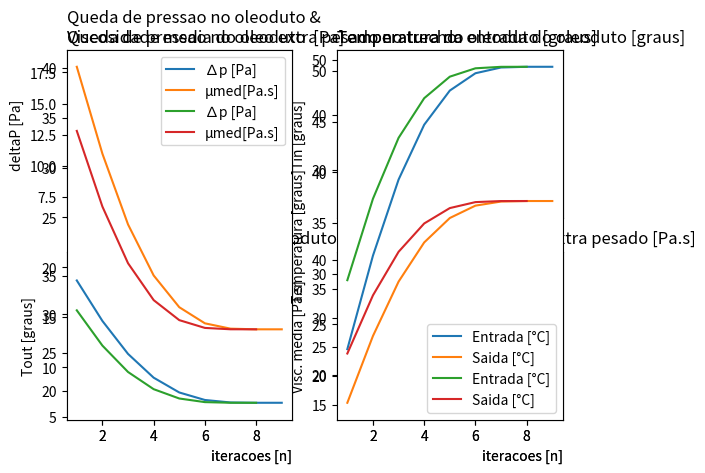

Write Python code to recreate this figure.
import matplotlib.pyplot as plt
import numpy as np

#para essa implementacao foi utilizado matrizes em formato np.ndarray

##------PARAMETROS
L       = 32000 #[m] nao usado
D       = 0.6 #[m] nao usado
As      = 60319 #[m^2]
Ad      = 0.2827 #[m^2]
dmdt    = 44 #[kg/s]
Tsource = 10 # [graus]
Tamb    = 4 # [graus]
rho     = 950 # [kg/m^3]
v       = 0.1638 # [m/s]
Cp      = 2100 # [J/kg.K]
U       = 0.510 #[W/m^2.K] nao usado
nbomba  = 0.75 # [-]
Celet   = 0.17 # [USD/kW.h]
Ccalor  = 0.05 # [USD/kW.h]
euller  = np.exp(1)
################

#PARAMETROS DO CRITERIO DE PARADA
epislon = 1e-5
maxiter = 100
#################################

def Funcao(vetorx:np.ndarray) -> np.ndarray:
    """
    Args: vetorx: um vetor coluna 4x1 (matriz com 1 coluna de indice 0 e 4 linhas, indices 0 a 3)
    
    Returns: Vetor Funcao aplicada nos pontos dados pelo vetorx. Um vetor coluna 4x1 (matriz com 1 coluna de indice 0 e 4 linhas, indices 0 a 3)
    """

    deltaP  = vetorx[0][0] #como vetorx eh um vetor coluna, O valor associado a variavel esta na linha n coluna 0
    Tin     = vetorx[1][0]
    Tout    = vetorx[2][0]
    mimed   = vetorx[3][0]

    f1      = deltaP*1e6-(32*mimed*L*v)/D**2
    f2      = dmdt*Cp*(Tin-Tout)-U*As*((Tin-Tamb)/2+(Tout-Tamb)/2)
    f3      = 6100-(((deltaP*1e3*dmdt)/(rho*nbomba)))*Celet*24-((dmdt*Cp*(Tin-Tsource))/1000)*Ccalor*24
    f4      = mimed-1100*np.exp(-0.1*(Tin+Tout)/2)

    return np.array([[f1],
                     [f2],
                     [f3],
                     [f4]]) #retorna um vetor coluna

def Jacobiano(vetorx:np.ndarray) -> np.ndarray:
    """
    Args: vetorx: um vetor coluna 4x1 (matriz com 1 coluna de indice 0 e 4 linhas, indices 0 a 3)
    
    Returns: uma matriz 4x4 representando o jacobiano da funcao aplicado nos pontos do vetorx
    """
    #-----LINHA 1
    df1ddeltaP = 1e6
    df1dTin = 0
    df1dTout = 0
    df1dmimed = -(32*L*v)/D**2
    ##########

    #-----LINHA 2
    df2ddeltaP = 0
    df2dTin = dmdt*Cp - (U*As/2)
    df2dTout = -dmdt*Cp - (U*As/2)
    df2dmimed = 0
    ##########

    #-----LINHA 3 #VER
    df3ddeltaP = (((-1e3*dmdt)/(rho*nbomba)))*Celet*24
    df3dTin = ((-dmdt*Cp)/1000)*Ccalor*24
    df3dTout = 0
    df3dmimed = 0
    ##########

    #-----LINHA 4 VER
    df4ddeltaP = 0
    df4dTin = 55*np.exp(-0.05*(vetorx[1][0]+vetorx[2][0]))
    df4dTout = 55*np.exp(-0.05*(vetorx[1][0]+vetorx[2][0]))
    df4dmimed = 1
    ##########

    return np.array([
                    [df1ddeltaP,df1dTin,df1dTout,df1dmimed], 
                    [df2ddeltaP,df2dTin,df2dTout,df2dmimed],
                    [df3ddeltaP,df3dTin,df3dTout,df3dmimed], 
                    [df4ddeltaP,df4dTin,df4dTout,df4dmimed]
                    ])

def Newton(vetorx:np.ndarray) -> np.ndarray:
    """
    Args: vetorx: um vetor coluna 4x1 representando o chute inicial;
    
    Returns: um vetor coluna 4x1.
    """

    iter            = 0

    ###-----VETORES VAZIOS PARA PLOTS
    iter_vector     = []
    deltap_vector   = []
    tin_vector      = []
    tout_vector     = []
    mimed_vector    = []
    f1_vec          = []
    f2_vec          = []
    f3_vec          = []
    f4_vec          = []
    #################################

    while True:  
        iter+=1
        """if iter == 1:
            print("(Jacobiano(vetorx))\n",Jacobiano(vetorx)) #debug
            print("Funcao(vetorx)\n",Funcao(vetorx)) #debug"""

        ########################-----METODO NEWTON-RAPHSON
        vetorx = vetorx - np.dot(np.linalg.inv(Jacobiano(vetorx)),Funcao(vetorx))
        #print("vetorxT\n",vetorx) #debug
        ##############################

        ####################-----VETORES PARA PLOTS
        iter_vector.append(iter)

        deltap_vector.append(vetorx[0][0])
        tin_vector.append(vetorx[1][0])
        tout_vector.append(vetorx[2][0])
        mimed_vector.append(vetorx[3][0])
        
        fxn = Funcao((vetorx))
        #print("Funcao(vetorx):\n",fxn)
        f1_vec.append(fxn[0][0])
        f2_vec.append(fxn[1][0])
        f3_vec.append(fxn[2][0])
        f4_vec.append(fxn[3][0])
        #########################################

        ###############-----CRITERIO DE PARADA
        absfnx = (fxn[0]**2+fxn[1]**2+fxn[2]**2+fxn[3]**2)**(1/2) #calcula o modulo do vetor Funcao(vetorx)
        if (absfnx<epislon)or(iter>=maxiter): break #criterio de parada
        ###############################

    ###################-----PLOTS 
    plt.subplot(2,2,1) 
    plt.plot(iter_vector,deltap_vector)
    plt.title("Queda de pressao no oleoduto  [Pa]",loc = 'left')
    plt.xlabel('iteracoes [n]',loc='right')
    plt.ylabel('deltaP [Pa]')
    plt.subplot(2,2,2) 
    plt.plot(iter_vector,tin_vector)
    plt.title("Temperatura na entrada do oleoduto [graus]",loc = 'left')
    plt.xlabel('iteracoes [n]',loc='right')
    plt.ylabel('Tin [graus]')
    plt.subplot(2,2,3) 
    plt.plot(iter_vector,tout_vector)
    plt.title("Temperatura na saida do oleoduto [graus]",loc = 'left')
    plt.xlabel('iteracoes [n]',loc='right')
    plt.ylabel('Tout [graus]')
    plt.subplot(2,2,4) 
    plt.plot(iter_vector,mimed_vector)
    plt.title("Viscosidade media do oleo extra pesado [Pa.s]",loc = 'left')
    plt.xlabel('iteracoes [n]',loc='right')
    plt.ylabel('Visc. media [Pa.s]')
    #plt.show()
    #############################3

    ###################-----PLOTS 
    plt.subplot(1,2,1) 
    plt.plot(iter_vector,deltap_vector,label = '∆p [Pa]')
    plt.plot(iter_vector,mimed_vector,label = 'µmed[Pa.s]')
    plt.grid()
    plt.legend()
    plt.title("Queda de pressao no oleoduto &\nViscosidade media do oleo extra pesado no trecho",loc = 'left')
    plt.xlabel('iteracoes [n]',loc='right')
    plt.subplot(1,2,2) 
    plt.plot(iter_vector,tin_vector,label = 'Entrada [°C]')
    plt.plot(iter_vector,tout_vector,label = 'Saida [°C]')
    plt.grid()
    plt.legend()
    plt.title("Temperatura do oleoduto [graus]",loc = 'left')
    plt.xlabel('iteracoes [n]',loc='right')
    plt.ylabel('Temperatura [graus]')
    plt.show()
    #############################3

    return vetorx,iter

chute_inicial = np.array([[1],
                          [12],
                          [10],
                          [0.05]])

result = Newton(chute_inicial)

print("Metodo de Newton: raiz = \n",result[0], "Com "+ str(result[1])+" iteracoes")

print("Funcao aplicada em Vetor encontrado:\n", Funcao(result[0]))

chute_inicial_2 = np.array([[15],[25],[10],[1]])

result2 = Newton(chute_inicial_2)

print("Metodo de Newton: raiz = \n",result2[0], "Com "+ str(result2[1])+" iteracoes")

print("Funcao aplicada em Vetor encontrado:\n", Funcao(result[0]))
